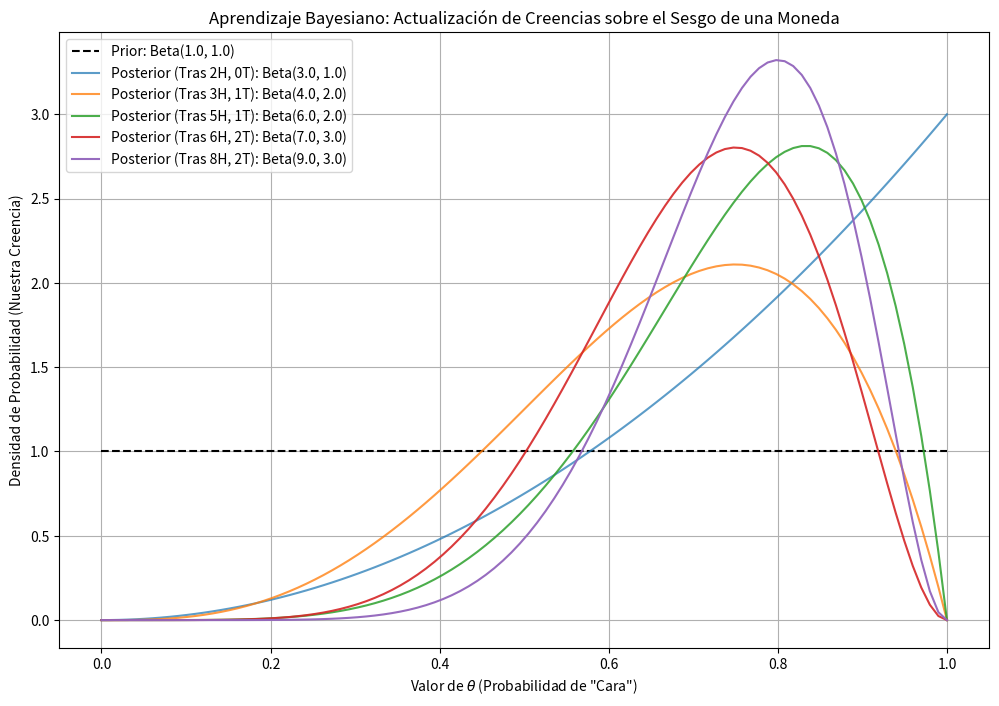

Python code for this plot:
import numpy as np
import matplotlib.pyplot as plt
from scipy.stats import beta

# --- 1. Definir el Modelo ---

# Parámetros de nuestra creencia a priori P(theta)
# Beta(a, b). a=1, b=1 es un "previo uniforme" (no sabemos nada).
# a = "caras imaginarias" + 1
# b = "cruces imaginarias" + 1
a_prior = 1.0
b_prior = 1.0

# Simulación de nuestros datos (los lanzamientos que observamos)
datos = ['Cara', 'Cara', 'Cruz', 'Cara', 'Cara', 
         'Cara', 'Cruz', 'Cara', 'Cara', 'Cara'] # 8 Caras, 2 Cruces

# --- 2. El "Algoritmo": Actualización Bayesiana Iterativa ---

def bayesian_learning_update(data_sequence, a_prior, b_prior):
    """
    Actualiza la creencia (distribución Beta) iterativamente.
    """
    
    a = a_prior
    b = b_prior
    
    print("--- Ejecutando Aprendizaje Bayesiano (Modelo Beta-Binomial) ---")
    print(f"Creencia Inicial: Beta(a={a}, b={b}) (Uniforme)")
    
    # Preparar el gráfico
    plt.figure(figsize=(12, 8))
    x = np.linspace(0, 1, 100) # Eje X (posibles valores de theta)
    
    # Graficar el Prior
    plt.plot(x, beta.pdf(x, a, b), 'k--', label=f'Prior: Beta({a}, {b})')
    
    # Contadores para la actualización
    H = 0
    T = 0
    
    # 3. Iterar sobre los datos
    for i, data_point in enumerate(data_sequence):
        
        # Actualizar contadores
        if data_point == 'Cara':
            H += 1
        else:
            T += 1
            
        # 4. Calcular el Posterior (la "magia" del modelo conjugado)
        # Posterior P(theta | D) = Beta(a + H, b + T)
        a_posterior = a_prior + H
        b_posterior = b_prior + T
        
        # Graficar la creencia actualizada (solo algunas para no saturar)
        if (i+1) % 2 == 0 or i == len(data_sequence) - 1:
            label_str = f'Posterior (Tras {H}H, {T}T): Beta({a_posterior}, {b_posterior})'
            plt.plot(x, beta.pdf(x, a_posterior, b_posterior), 
                     label=label_str, alpha=0.7 + 0.3 * (i/len(data_sequence)))
            
    print(f"\nCreencia Final (Posterior): Beta(a={a_posterior}, b={b_posterior})")
    
    # Mostrar el gráfico
    plt.title('Aprendizaje Bayesiano: Actualización de Creencias sobre el Sesgo de una Moneda')
    plt.xlabel('Valor de $\\theta$ (Probabilidad de "Cara")')
    plt.ylabel('Densidad de Probabilidad (Nuestra Creencia)')
    plt.legend()
    plt.grid(True)
    plt.show()

# --- 3. Ejecutar ---
bayesian_learning_update(datos, a_prior, b_prior)